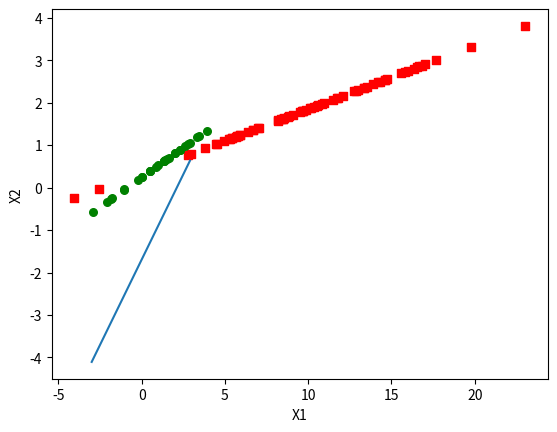

This chart was generated by the following Python code:
#梯度下降，加正则项，但各维度不独立
import numpy as np
import math
import matplotlib.pyplot as plt
import random
#W=sigma(X_i(Y-P(Y=1|X,W)))

#手工生成训练数据
pos_num=70
neg_num=30
number=pos_num+neg_num
step=2/number
ALPHA=0.005
LAMBDA=0.0001
dimension=2   #dimension>=2
e=0.005

testdata=list()
curvedata=list()

class Dot:
    def __init__(self,_x,_y):
        self.x=_x
        self.y=_y

for i in range(pos_num):
    Temp=5*np.random.randn(1,dimension) + 10    #~N(10,10)
    X=np.zeros(shape=(1,dimension+1))
    X[0,0]=1
    for j in range(dimension):
        if(j!=dimension-1):
            X[0,j+1]=Temp[0,j]
        else:
            X[0,j+1]=0.15*X[0,j]+0.35
    d=Dot(X,1)
    curvedata.append(d)
for i in range(neg_num):
    Temp=2*np.random.randn(1,dimension) + 1    #~N(1,2)
    X=np.zeros(shape=(1,dimension+1))
    X[0,0]=1
    for j in range(dimension):
        if(j!=dimension-1):
            X[0,j+1]=Temp[0,j]
        else:
            X[0,j+1]=0.28*X[0,j]+0.25    #最后一维不独立
    d=Dot(X,0)
    curvedata.append(d)

#w0=1
dataMatrix = np.zeros(shape=(number,dimension+1))   #个数行，维度+1列
labelMatrix = np.zeros(shape=(number,1))    #个数行，一列
for i in range(number):
    labelMatrix[i,0]=curvedata[i].y
    for j in range(dimension+1):
        dataMatrix[i,j]=(curvedata[i].x)[0,j]

def sigmoid(x):
    return 1/(1+np.exp(-x))

W=np.ones(shape=(dimension+1,1))   #W is a vector

def grad(W):
    h = sigmoid(dataMatrix.dot(W))
    W= W - ALPHA * (dataMatrix.T).dot(h-labelMatrix)+LAMBDA*W    #维数+1行，一列。加上了正则项
    return W

def ifcontinue(W):
    W2=W
    W=grad(W)
    flag=False
    for i in range(dimension+1):
        if(abs(W2[i,0]-W[i,0])>e):
            flag=True
            break
    return flag

while(ifcontinue(W)):
    W=grad(W)
W=grad(W)

print(W)

def plotAll(W):
    xcord1 = []
    ycord1 = []
    xcord2 = []
    ycord2 = []
    for i in range(number):
        if labelMatrix[i] == 1:
            xcord1.append(dataMatrix[i][1])
            ycord1.append(dataMatrix[i][2])
        else:
            xcord2.append(dataMatrix[i][1])
            ycord2.append(dataMatrix[i][2])
    fig = plt.figure()
    ax = fig.add_subplot(111)
    ax.scatter(xcord1, ycord1,s=30, c='red', marker='s')  #正例
    ax.scatter(xcord2, ycord2, s=30, c='green')           #反例
    x = np.arange(-3, 3, 0.1)
    y = (-W[0, 0] - W[1, 0] * x) / W[2, 0]  #matix
    ax.plot(x, y)
    plt.xlabel('X1')
    plt.ylabel('X2')
    plt.show()

plotAll(W)
